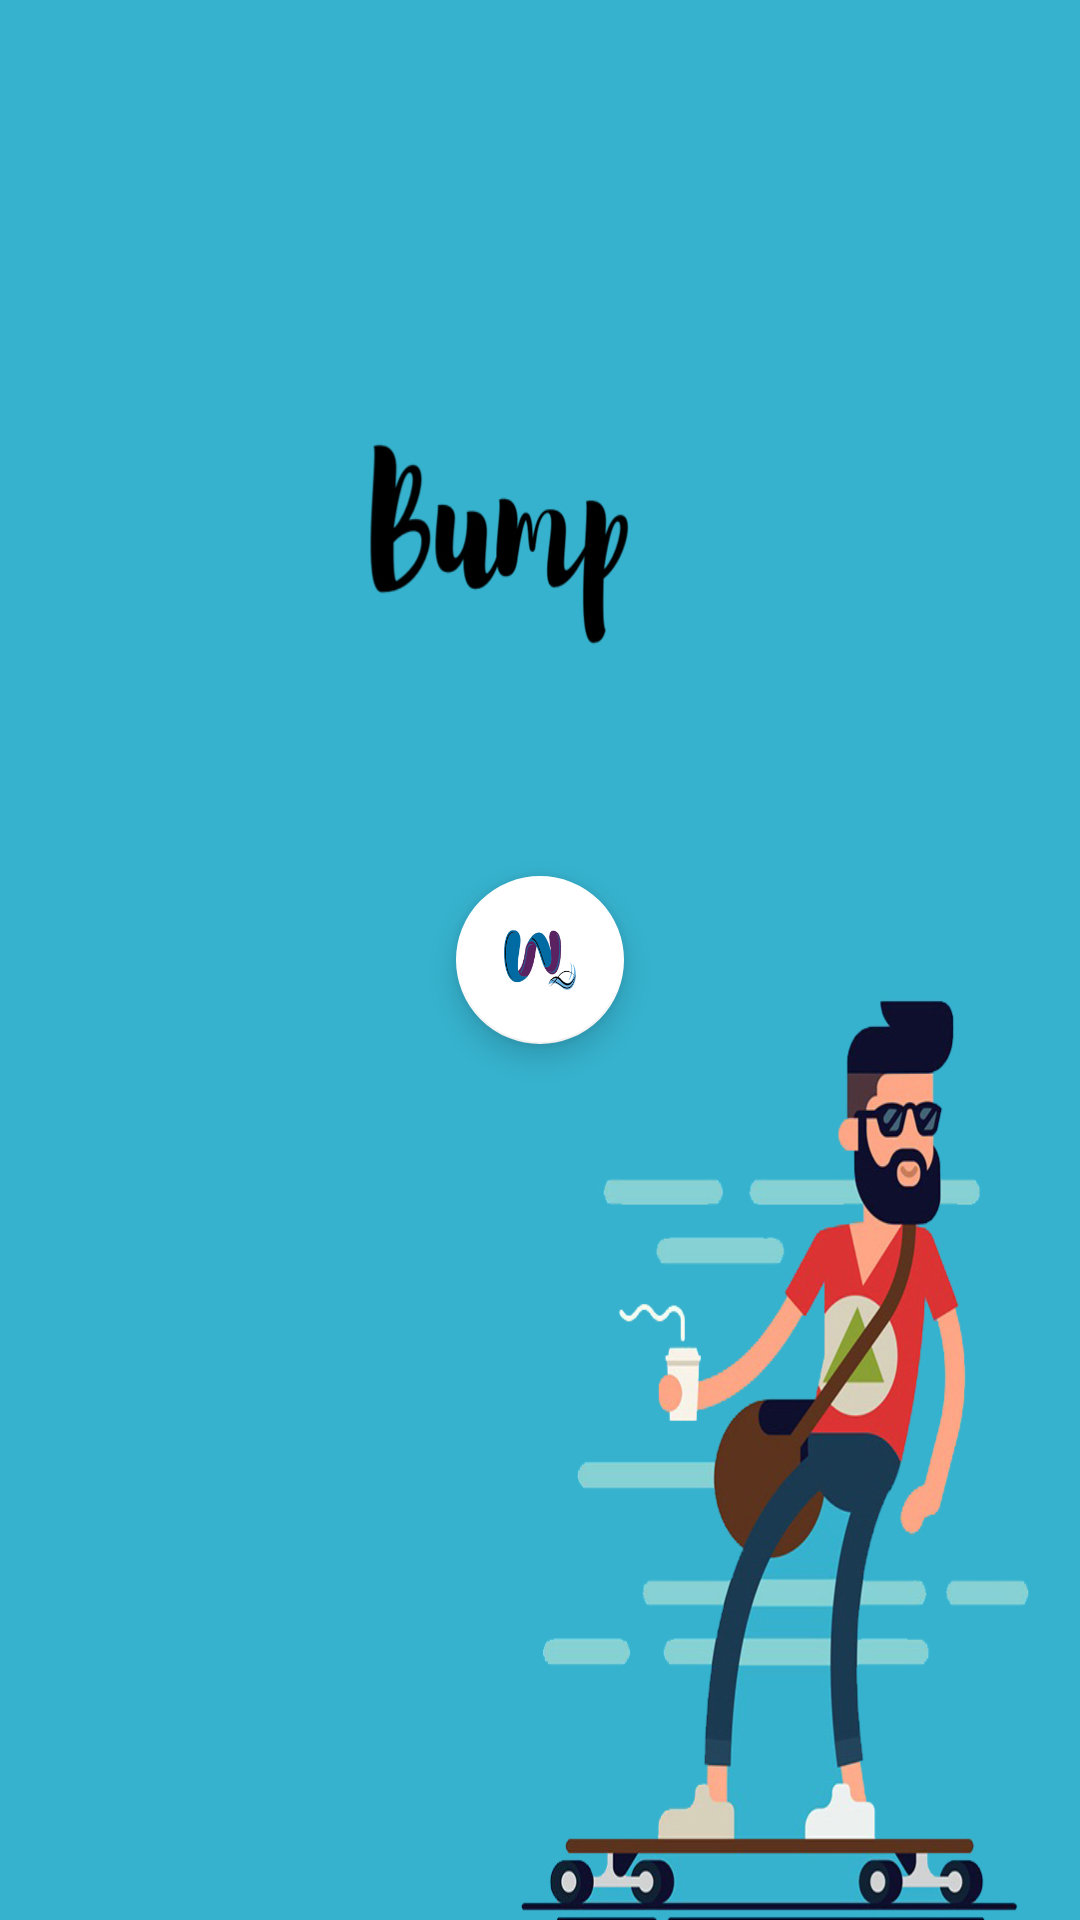

Here is an Android app screen rendered from its layout file. Give the layout XML and the strings, colors and styles it references.
<!-- AndroidManifest.xml: application theme AppTheme2 -->
<!-- res/layout/updates_layout.xml -->
<?xml version="1.0" encoding="utf-8"?>
<RelativeLayout xmlns:android="http://schemas.android.com/apk/res/android"
    xmlns:app="http://schemas.android.com/apk/res-auto"
    android:orientation="vertical"
    android:layout_width="match_parent"
    android:layout_height="match_parent">

    <android.support.design.widget.FloatingActionButton
        android:id="@+id/fab"
        android:layout_width="wrap_content"
        android:layout_height="wrap_content"
        app:fabSize="normal"
        android:src="@drawable/logo1"
        android:layout_centerVertical="true"
        android:layout_centerHorizontal="true" />

    <ImageView
        android:layout_width="match_parent"
        android:layout_height="match_parent"
        android:src="@drawable/d"
        android:layout_alignParentTop="true"
        android:layout_alignParentLeft="true"
        android:layout_alignParentStart="true"
        android:id="@+id/imageView"
        android:scaleType="fitXY" />

</RelativeLayout>
<!-- resources referenced by this layout -->
<resources>
  <!-- drawable d: jpg bitmap (drawable, 259358 bytes) -->
  <!-- drawable logo1: png bitmap (drawable, 24219 bytes) -->
  <style name="AppTheme2" parent="Theme.AppCompat.Light.DarkActionBar">
          
          <item name="colorPrimary">@color/colorPrimary</item>
          <item name="colorPrimaryDark">@color/colorPrimaryDark</item>
          <item name="colorAccent">@color/white</item>
          <item name="windowActionBar">false</item>
          <item name="windowNoTitle">true</item>
          <item name="android:textColor">#ffffffff</item>
  
  
      </style>
  <color name="colorPrimary">#0A5B70</color>
  <color name="colorPrimaryDark">#FF024151</color>
  <color name="white">#FFFFFF</color>
</resources>
